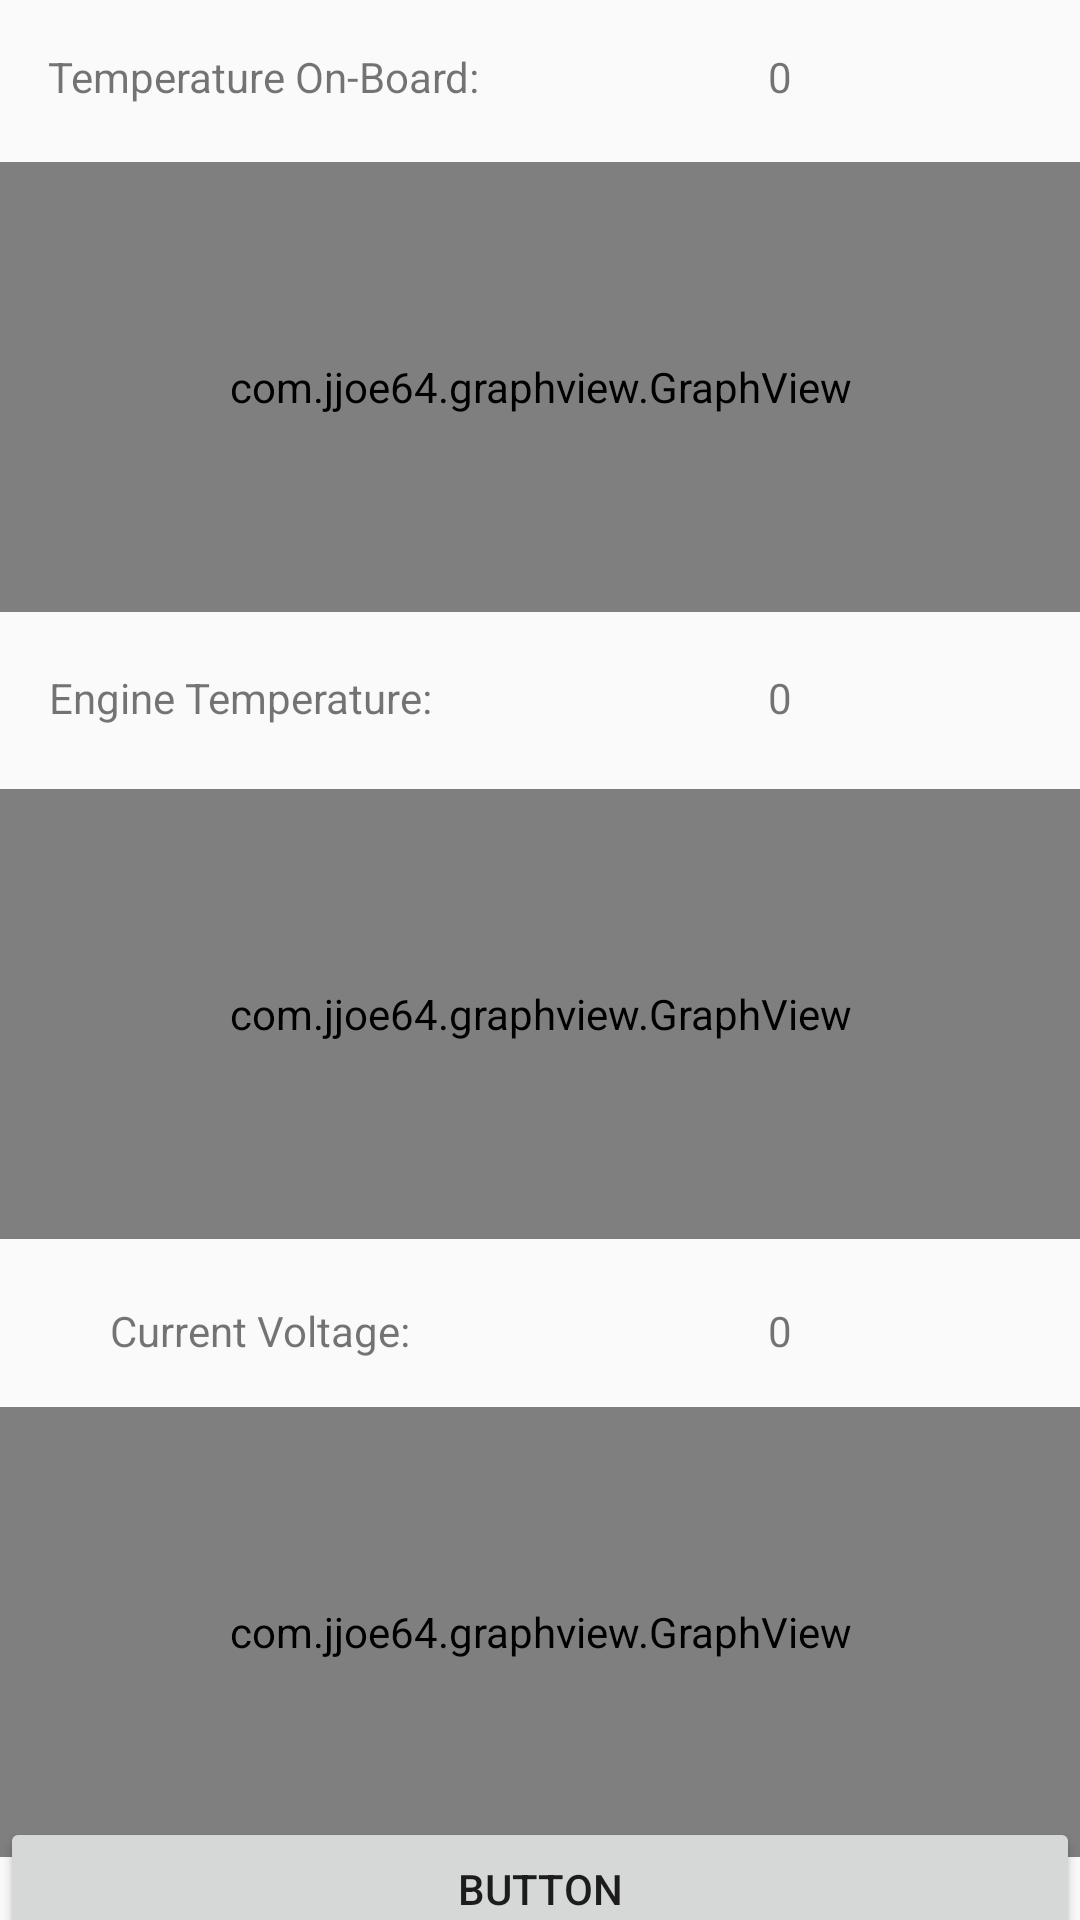

The Android layout XML behind this screen, and the referenced resources:
<!-- AndroidManifest.xml: application theme Theme.AppCompat.DayNight.NoActionBar -->
<!-- res/layout/fragment_display_state.xml -->
<?xml version="1.0" encoding="utf-8"?>
<layout xmlns:android="http://schemas.android.com/apk/res/android"
    xmlns:app="http://schemas.android.com/apk/res-auto"
    xmlns:tools="http://schemas.android.com/tools">

    <androidx.constraintlayout.widget.ConstraintLayout
        android:id="@+id/constraint"
        android:layout_width="match_parent"
        android:layout_height="match_parent"
        tools:layout_editor_absoluteX="25dp"
        tools:layout_editor_absoluteY="30dp">

        <TextView
            android:id="@+id/temperature_on_board"
            android:layout_width="wrap_content"
            android:layout_height="wrap_content"
            android:layout_marginStart="16dp"
            android:layout_marginTop="16dp"
            android:text="@string/temperature_on_board"
            app:layout_constraintStart_toStartOf="parent"
            app:layout_constraintTop_toTopOf="parent" />

        <TextView
            android:id="@+id/temperature_engine"
            android:layout_width="wrap_content"
            android:layout_height="wrap_content"
            android:layout_marginTop="188dp"
            android:text="@string/temperature_engine"
            app:layout_constraintEnd_toEndOf="@+id/temperature_on_board"
            app:layout_constraintStart_toStartOf="parent"
            app:layout_constraintTop_toBottomOf="@+id/temperature_on_board" />

        <TextView
            android:id="@+id/voltage"
            android:layout_width="wrap_content"
            android:layout_height="wrap_content"
            android:layout_marginTop="192dp"
            android:text="@string/voltage"
            app:layout_constraintEnd_toEndOf="@+id/temperature_on_board"
            app:layout_constraintHorizontal_bias="0.613"
            app:layout_constraintStart_toStartOf="parent"
            app:layout_constraintTop_toBottomOf="@+id/temperature_engine" />

        <Button
            android:id="@+id/button"
            android:layout_width="0dp"
            android:layout_height="wrap_content"
            android:text="Button"
            app:layout_constraintBottom_toBottomOf="parent"
            app:layout_constraintEnd_toEndOf="parent"
            app:layout_constraintStart_toStartOf="parent"
            app:layout_constraintTop_toBottomOf="@+id/graphVoltage" />


        <TextView
            android:id="@+id/valueOnBoard"
            android:layout_width="wrap_content"
            android:layout_height="wrap_content"
            android:text="@string/zero"
            app:layout_constraintEnd_toEndOf="parent"
            app:layout_constraintStart_toEndOf="@+id/temperature_on_board"
            app:layout_constraintTop_toTopOf="@+id/temperature_on_board" />

        <TextView
            android:id="@+id/valueVoltage"
            android:layout_width="wrap_content"
            android:layout_height="wrap_content"
            android:text="@string/zero"
            app:layout_constraintEnd_toEndOf="parent"
            app:layout_constraintStart_toEndOf="@+id/temperature_on_board"
            app:layout_constraintTop_toTopOf="@+id/voltage" />

        <TextView
            android:id="@+id/valueEngine"
            android:layout_width="wrap_content"
            android:layout_height="wrap_content"
            android:text="@string/zero"
            app:layout_constraintEnd_toEndOf="parent"
            app:layout_constraintStart_toEndOf="@+id/temperature_on_board"
            app:layout_constraintTop_toTopOf="@+id/temperature_engine" />

        <com.jjoe64.graphview.GraphView
            android:id="@+id/graphOnBoard"
            android:layout_width="0dp"
            android:layout_height="150dp"
            android:layout_marginTop="16dp"
            android:layout_marginBottom="16dp"
            app:layout_constraintBottom_toTopOf="@+id/temperature_engine"
            app:layout_constraintEnd_toEndOf="parent"
            app:layout_constraintStart_toStartOf="parent"
            app:layout_constraintTop_toBottomOf="@+id/temperature_on_board"
            app:seriesColor="#ee0000"
            app:seriesType="line" />

        <com.jjoe64.graphview.GraphView
            android:id="@+id/graphEngine"
            android:layout_width="0dp"
            android:layout_height="150dp"
            android:layout_marginTop="16dp"
            android:layout_marginBottom="16dp"
            app:layout_constraintBottom_toTopOf="@+id/valueVoltage"
            app:layout_constraintEnd_toEndOf="parent"
            app:layout_constraintStart_toStartOf="parent"
            app:layout_constraintTop_toBottomOf="@+id/temperature_engine"
            app:seriesColor="#ee0000"
            app:seriesType="line" />

        <com.jjoe64.graphview.GraphView
            android:id="@+id/graphVoltage"
            android:layout_width="0dp"
            android:layout_height="150dp"
            android:layout_marginTop="16dp"
            app:layout_constraintEnd_toEndOf="parent"
            app:layout_constraintStart_toStartOf="parent"
            app:layout_constraintTop_toBottomOf="@+id/voltage"
            app:seriesColor="#ee0000" />
    </androidx.constraintlayout.widget.ConstraintLayout>
</layout>
<!-- resources referenced by this layout -->
<resources>
  <string name="temperature_engine">Engine Temperature:</string>
  <string name="temperature_on_board">Temperature On-Board:</string>
  <string name="voltage">Current Voltage:</string>
  <string name="zero">0</string>
</resources>
